Labelled photos from "Region Growing", an image-classification folder in Jisooyanim/Thesis. The possible labels are: anthracnose, bacterial canker, cutting weevil, die back, gall midge, healthy, powdery mildew, sooty mould.

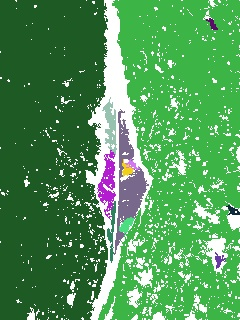
Label: bacterial canker

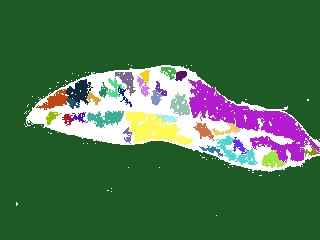
Label: sooty mould

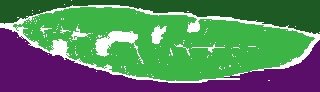
Label: anthracnose

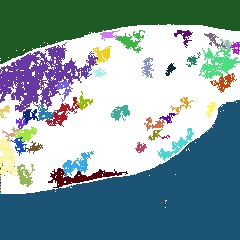
Label: powdery mildew

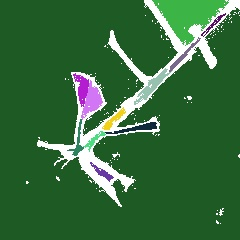
Label: cutting weevil

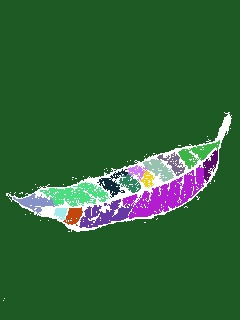
Label: healthy
